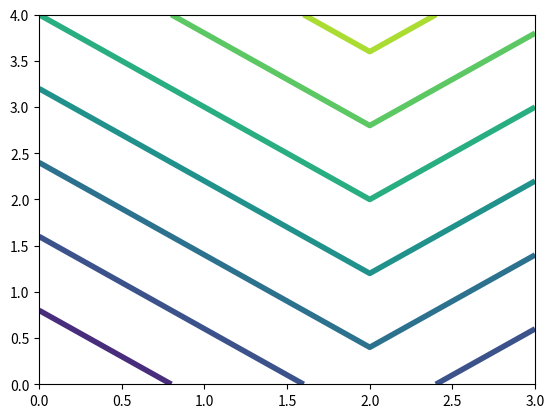

The script that saved this image: (Note: this script raises an exception after producing the figure.)
# %%
# -*- coding: utf-8 -*-
# [redacted]
# [redacted]
# [redacted]


# %% load libraries

import numpy as np
import matplotlib.pyplot as plt
import pandas as pd
import os

current_dir = os.getcwd()
my_out_dir = str(current_dir)+'/HW11/'


# %% Set up data

# Each field (i.e., each weather map) below covers an
# area from North to South and West to East.

anal = np.array([[5.2, 5.3, 5.4, 5.3],[5.3, 5.4, 5.5, 5.4],[5.4, 5.5, 5.6, 5.5],[5.5, 5.6, 5.7, 5.6],[5.6, 5.7, 5.8, 5.7]])

fcst = np.array([[5.3, 5.4, 5.5, 5.4],[5.5, 5.4, 5.5, 5.6],[5.6, 5.6, 5.6, 5.6],[5.8, 5.7, 5.6, 5.7],[5.9, 5.8, 5.7, 5.8]])

verif = np.array([[5.3, 5.3, 5.3, 5.4],[5.4, 5.3, 5.4, 5.5],[5.5, 5.4, 5.5, 5.5],[5.7, 5.5, 5.6, 5.6],[5.8, 5.7, 5.6, 5.6]])

clim = np.array([[5.4, 5.4, 5.4, 5.4],[5.4, 5.4, 5.4, 5.4],[5.5, 5.5, 5.5, 5.5],[5.6, 5.6, 5.6, 5.6],[5.7, 5.7, 5.7, 5.7]])

# %% A19



# %% a. Mean forecast error

ME_fcst = np.mean(fcst-verif)

print("the mean forecast error is", round(ME_fcst, 3))

# %% b. mean persistence error

ME_persist = np.mean(anal-verif)

print("the mean persistence error is", round(ME_persist, 3))

# %% c. mean absolute forecast error

MAE_fcst = np.mean(np.abs(fcst-verif))

print("the mean absolute forecast error is", round(MAE_fcst, 3))

# %% d. mean squared forecast error

MSE_fcst = np.mean((fcst-verif)**2)

print("the mean squared forecast error is", round(MSE_fcst, 3))

# %% e. mean squared climatology error

MSE_clim = np.mean((clim-verif)**2)

print("the mean squared forecast error is", round(MSE_clim, 3))


# %% f. mean squared forecast error skill score

MSE_ref = MSE_clim
MSESS_fcst = 1 - (MSE_fcst/MSE_ref)

print("the mean squared forecast error skill score is", round(MSESS_fcst, 3))


# %% g. RMS forecast error

RMSE_fcst = np.sqrt(MSE_fcst)

print("the root mean squared forecast error is", round(RMSE_fcst, 3))


# %% h. correlation coefficient between forecast and verification

fprime = fcst - np.mean(fcst)
vprime = verif - np.mean(verif)

PCC_fv = (np.mean(fprime*vprime)) / ( (np.sqrt(np.mean(fprime**2))) * np.sqrt(np.mean(vprime**2)) )

print("the Pearson correlation coefficient between forecast and verification is", round(PCC_fv, 3))

# %% i. forecast anomaly correlation

AC = np.mean( ((fcst - clim)- np.mean(fcst - clim)) * ((verif - clim)- np.mean(verif - clim)) )  / np.sqrt( np.mean(((fcst - clim) - np.mean(fcst - clim))**2) * np.mean(((verif - clim) - np.mean(verif - clim))**2) )

print("the forecast anomaly correlation is", round(AC,3))

# %% j. persistence anomaly correlation

AC_persist = np.mean( ((anal - clim)- np.mean(anal - clim)) * ((verif - clim)- np.mean(verif - clim)) )  / np.sqrt( np.mean(((anal - clim) - np.mean(anal - clim))**2) * np.mean(((verif - clim) - np.mean(verif - clim))**2) )

print("the persistance anomaly correlation is", round(AC_persist,3))


# %% k. Draw height contours by hand for each field, to show locations of ridges and troughs.

plt.contour(anal, linewidths=4)
#plt.show()
plt.savefig(my_out_dir+'anal'+'.png')

plt.contour(fcst, linewidths=4)
#plt.show()
plt.savefig(my_out_dir+'fcst'+'.png')

plt.contour(verif, linewidths=4)
#plt.show()
plt.savefig(my_out_dir+'verif'+'.png')

plt.contour(clim, linewidths=4)
#plt.show()
plt.savefig(my_out_dir+'clim'+'.png')

#np.savetxt(my_fig_dir"foo.csv", a, delimiter=",")



# %% save values to pandas df

df = pd.DataFrame()

df['ME_fcst']= ME_fcst

data = {"ME_fcst": [ME_fcst],
'ME_persist': [ME_persist],
'MAE_fcst': [MAE_fcst],
'MSE_fcst': [MSE_fcst],
'MSE_clim': [MSE_clim],
'MSESS_fcst': [MSESS_fcst],
'RMSE_fcst': [RMSE_fcst],
'PCC_fv': [PCC_fv],
'AC': [AC],
'AC_persist': [AC_persist]
}

df = pd.DataFrame(data) 

df.to_csv(my_out_dir+"error_metrics.csv")



# %% A 20

# have the following contingincy table:

a = 150
b = 65
c = 50
d = 100

n = a + b + c + d

E = ((a+b)/n)* ((a+c)/n) + ((d+b)/n)*((d+c)/n)

a_random = ((a+b)*(a+c)) / (n)

# %%
# So now calculate all binary verification stats

bias = (a+b) / (a+c)

portion_correct = (a + d) / n

HSS = (portion_correct - E) / (1-E)

hit_rate = a / (a + c)

FA_rate =  b/ (b+d)# false alarm rate

FA_ratio = b / (a+b) # false alarm ratio

TSS = hit_rate - FA_rate # true skill score

CSI = a / (a+b+c) # critical success index

GSS = (a - a_random) / (a - a_random + b + c) # gilber skill score

# %% add to df

a20df = pd.DataFrame()


a20data = {"a": [a],
'b': [b],
'c': [c],
'd': [d],
'n': [n],
'E': [E],
'a_random': [a_random],
'bias': [bias],
'portion_correct': [portion_correct],
'HSS': [HSS],
'hit_rate': [hit_rate],
'FA_rate': [FA_rate],
'FA_ratio': [FA_ratio],
'TSS': [TSS],
'CSI': [CSI],
'GSS': [GSS]
}

a20df = pd.DataFrame(a20data) 

a20df.to_csv(my_out_dir+"binary_verif_stats.csv")


# %% A 21

# a, b, c, and d are the same

o = 0.5 # %

cost = 5000  # protective cost
loss = 50000


e_clim = min(cost, o*loss)
e_forcast = (a/n)*cost + (b/n)*cost + (c/n)*loss
e_perfect = o*cost

Value = (e_clim - e_forcast) / (e_clim - e_perfect)

# or alternatively calculate like this:

r_cl = cost / loss
v = (min(r_cl, o) - (FA_rate * r_cl*(1-o)) + (hit_rate*(1-r_cl)*o) - o ) / (min(r_cl, o) - o*r_cl)


a21df = pd.DataFrame()

a21data = {"cost": [cost],
'loss': [loss],
'clim_freq': [o],
'e_clim': [e_clim],
'e_forcast': [e_forcast],
'e_perfect': [e_perfect],
'Value': [Value], 
'r_cl': [r_cl], 
'v_eq_20_55': [v]}

a21df = pd.DataFrame(a21data) 
a21df.to_csv(my_out_dir+"a21_v2.csv")


# %% a 22

k = np.arange(0,20,1)
pk = np.append(np.arange(0.9, 0, -0.05), np.array([0.02, 0])) 
ok = np.array([1,1,0,1,1,1,0,1,0,1,0,0,1,0,0,1,0,0,0,0])

N = 20

# %% A

# Brier skill score:

BSS = 1 - ( (sum((pk-ok)**2)) /  ( (sum(ok)) * (N - sum(ok))  ) ) 

# %% B Reliabilty diagram

# get bins:
dp = 0.2
bins = np.arange(0, 1.2, dp)

# find which obs goes in which bin... 
j = np.ceil((pk / dp))

# and the number of obs in each bin (nj)
unique_j, nj = np.unique(j, return_counts=True)

# get the observed probabilities that happened:
oj = j[ok==1]
unique_oj, n_oj = np.unique(oj, return_counts=True)

# in this case we need to include in the array that 0 observations fall in bin 0
final_noj = np.append(0, n_oj)

# n_oj / nj
portion_verified = final_noj / nj


# %% create dataframes


big_tbl_data = {"k": k,
'pk': pk,
'ok': ok,
'bin': j}

big_tbl = pd.DataFrame(big_tbl_data) 
big_tbl.to_csv(my_out_dir+"a22_big_tbl.csv")


sml_tbl_data = {"j": unique_j,
'pj': bins,
'nj': nj,
'noj': final_noj,
'noj/nj': portion_verified}

sml_tbl = pd.DataFrame(sml_tbl_data) 
sml_tbl.to_csv(my_out_dir+"a22_sml_tbl.csv")

# %% plot

# 1-1 line
x = np.linspace(0,1,100)

plt.plot(x, x, 'r--')
plt.plot(bins, portion_verified, ".-")
plt.xlabel("pj")
plt.ylabel("noj / nj")
plt.title("Reliability diagram")
#plt.show()
plt.savefig(my_out_dir+'a22_reliability'+'.png')


# %% C find reliability brier skill score

# pj (bin centre) = bins
# nj = nj
# noj = final_noj

BSS_r = sum(((nj*bins)-final_noj)**2)  / (sum(ok)) * (N - sum(ok))

results_a22_data = {"BSS": [BSS],
'BSS_r': [BSS_r]}

results_a22 = pd.DataFrame(results_a22_data) 
results_a22.to_csv(my_out_dir+"a22_results.csv")

# %% A 23 ROC diagram

a23_hit_rate = [1.00,1.00,1.00,1.00,1.00,1.00,0.77,0.54,0.38,0.23,0.08]
a23_false_alarm_rate = [0.71,0.71,0.53,0.35,0.18,0.00,0.00,0.00,0.00,0.00,0.00]

plt.plot(x,x)
plt.plot(a23_false_alarm_rate, a23_hit_rate, ".-")
plt.xlabel("False alarm rate")
plt.ylabel("Hit rate")
plt.title("ROC diagram")
#plt.show()
plt.savefig(my_out_dir+'a23_ROC'+'.png')